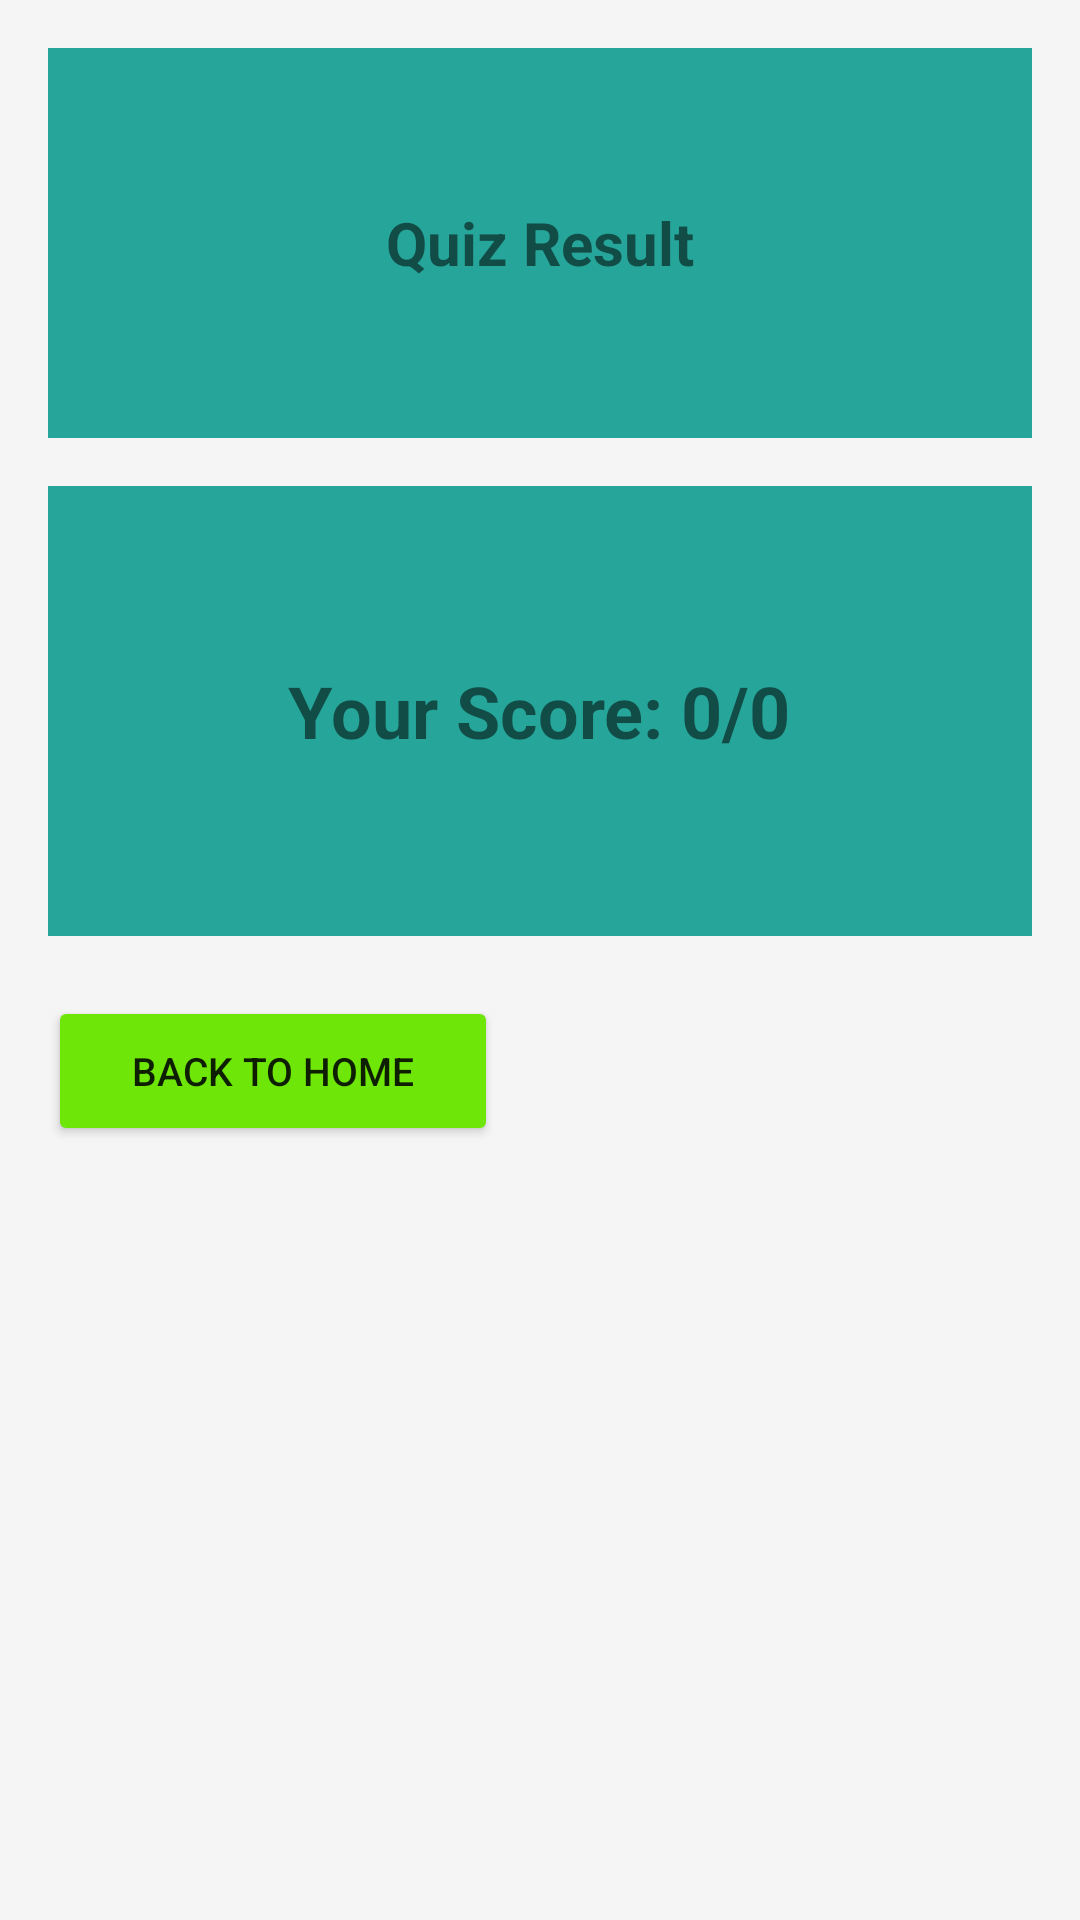

Reconstruct the res/layout file that produces this screen, plus the resources it refers to.
<!-- AndroidManifest.xml: application theme Theme.AppCompat.DayNight -->
<!-- res/layout/activity_result.xml -->
<?xml version="1.0" encoding="utf-8"?>
<LinearLayout xmlns:android="http://schemas.android.com/apk/res/android"
    android:layout_width="match_parent"
    android:layout_height="match_parent"
    android:orientation="vertical"
    android:padding="16dp"
    android:background="#F5F5F5">

    
    <LinearLayout
        android:layout_width="match_parent"
        android:layout_height="130dp"
        android:background="#26A69A"
        android:orientation="horizontal"
        android:padding="20dp"
        android:gravity="center">

        <TextView
            android:layout_width="wrap_content"
            android:layout_height="wrap_content"
            android:drawableRight="@drawable/ic_question"
            android:drawablePadding="10dp"
            android:text="Quiz Result"
            android:textColor="@color/color_white"
            android:textSize="20sp"
            android:textStyle="bold"
            android:drawableTint="@color/color_white" />

    </LinearLayout>

    
    <LinearLayout
        android:layout_width="match_parent"
        android:layout_height="150dp"
        android:layout_marginTop="16dp"
        android:background="#26A69A"
        android:gravity="center"
        android:padding="16dp">

        <TextView
            android:id="@+id/tv_result"
            android:layout_width="wrap_content"
            android:layout_height="wrap_content"
            android:text="Your Score: 0/0"
            android:textSize="24sp"
            android:textStyle="bold"
            android:textColor="@color/color_white" />

    </LinearLayout>

    
    <Button
        android:id="@+id/btn_back_to_layout"
        android:layout_width="150dp"
        android:layout_height="50dp"
        android:layout_marginTop="20dp"
        android:text="Back to Home"
        android:textColor="@color/color_white"
        android:textSize="13sp"
        android:backgroundTint="#6EE608" />

</LinearLayout>
<!-- resources referenced by this layout -->
<resources>

</resources>
